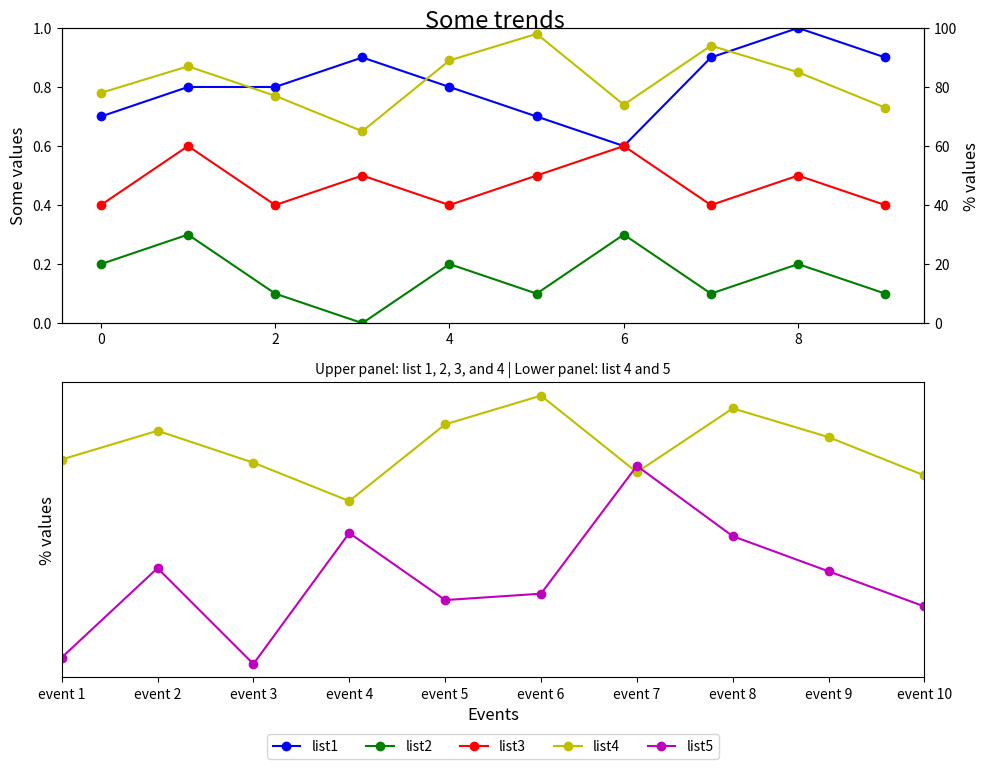

This chart was generated by the following Python code:

import matplotlib.pyplot as plt

event_index = ['event 1', 'event 2', 'event 3', 'event 4', 'event 5',
               'event 6', 'event 7', 'event 8', 'event 9', 'event 10']
list1 = [0.7, 0.8, 0.8, 0.9, 0.8, 0.7, 0.6, 0.9, 1.0, 0.9]
list2 = [0.2, 0.3, 0.1, 0.0, 0.2, 0.1, 0.3, 0.1, 0.2, 0.1]
list3 = [0.4, 0.6, 0.4, 0.5, 0.4, 0.5, 0.6, 0.4, 0.5, 0.4]
list4 = [78, 87, 77, 65, 89, 98, 74, 94, 85, 73]
list5 = [16, 44, 14, 55, 34, 36, 76, 54, 43, 32]

fig = plt.figure(figsize=(10, 8))  # Set the figure size
plt.rcParams["font.size"] = 10  # Set a base font size

# First subplot
ax1 = fig.add_subplot(211)
ax2 = ax1.twinx()

line1 = ax1.plot(list1, 'bo-', label='list1')
line2 = ax1.plot(list2, 'go-', label='list2')
line3 = ax1.plot(list3, 'ro-', label='list3')
line4 = ax2.plot(list4, 'yo-', label='list4')

ax1.set_ylim(0, 1)
ax1.set_ylabel('Some values', fontsize=12)
ax2.set_ylabel('% values', fontsize=12)
ax2.set_ylim(0, 100)

# Second subplot
ax3 = fig.add_subplot(212)
ax3.plot(list4, 'yo-', label='list4')
line5 = ax3.plot(list5, 'mo-', label='list5')

ax3.set_xlabel('Events', fontsize=12)
ax3.set_ylabel('% values', fontsize=12)
ax3.set_xlim(0, len(event_index) - 1)  # Changed to 0 to 9 for correct x-axis labels
ax3.set_xticks(range(len(event_index)))
ax3.set_xticklabels(event_index)

# Add legend
lines = line1 + line2 + line3 + line4 + line5
labels = [l.get_label() for l in lines]
ax3.legend(lines, labels, loc='lower center', bbox_to_anchor=(0.5, -0.3), ncol=5)

# Titles
plt.suptitle('Some trends', y=0.95, fontsize=17)
plt.title('Upper panel: list 1, 2, 3, and 4 | Lower panel: list 4 and 5', fontsize=10)

# Remove y-ticks from the second subplot
ax3.yaxis.set_ticks([])

# Adjust layout
fig.tight_layout()
plt.show()
